Run: headless pygame with SDL's dummy video driver; simulated clock (each Clock.tick advances the game by its frame time, no real sleeping); random seed 0; keys injected as events and as key.get_pressed() state; no mouse input.
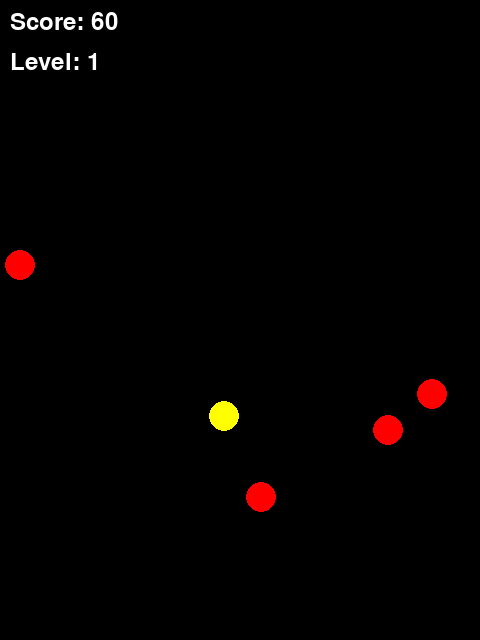
Frame 1 of 4 · flips 1–60 · no input
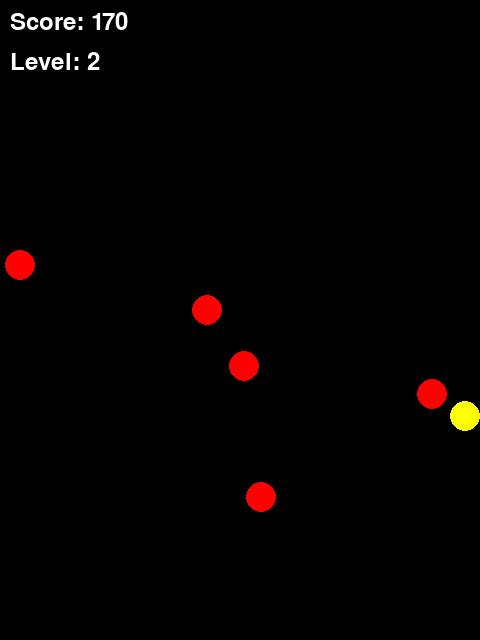
Frame 2 of 4 · flips 61–180 · tapped SPACE, RETURN · held RIGHT (→), D
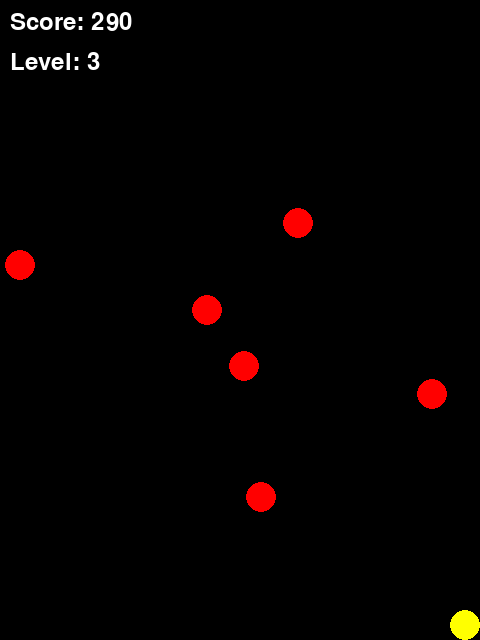
Frame 3 of 4 · flips 181–300 · held DOWN (↓), S
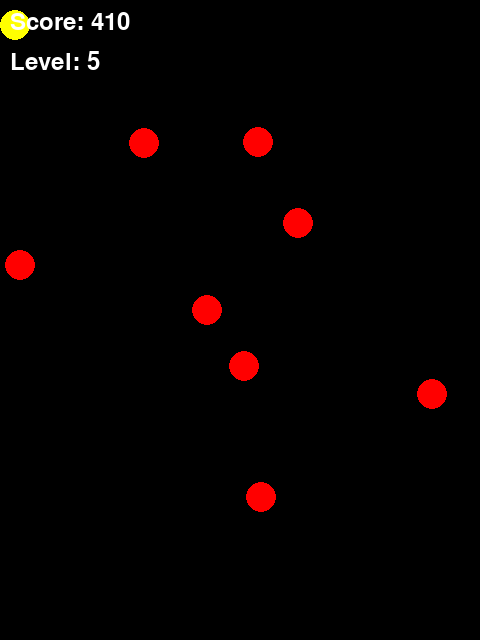
Frame 4 of 4 · flips 301–420 · held LEFT (←), A, UP (↑), W

The pygame program that drew these frames:

import pygame
import random

# Initialisieren von Pygame
pygame.init()

# Fenstergröße und Titel festlegen
window_width = 480
window_height = 640
window_title = "Pacman"
screen = pygame.display.set_mode((window_width, window_height))
pygame.display.set_caption(window_title)

# Farben definieren
black = (0, 0, 0)
white = (255, 255, 255)
yellow = (255, 255, 0)
red = (255, 0, 0)

# Pacman und Geister definieren
pacman_x = 224
pacman_y = 416
pacman_radius = 15
ghosts = []
for i in range(4):
    ghost_x = random.randint(0, 448)
    ghost_y = random.randint(0, 576)
    ghosts.append([ghost_x, ghost_y, red])

# Punkte und Level
score = 0
level = 1

# Spiel-Schleife
running = True
while running:
    # Event-Schleife
    for event in pygame.event.get():
        if event.type == pygame.QUIT:
            running = False

    # Bewegungen
    keys = pygame.key.get_pressed()
    if keys[pygame.K_LEFT]:
        pacman_x -= 5
    if keys[pygame.K_RIGHT]:
        pacman_x += 5
    if keys[pygame.K_UP]:
        pacman_y -= 5
    if keys[pygame.K_DOWN]:
        pacman_y += 5

    # Randprüfung
    if pacman_x < pacman_radius:
        pacman_x = pacman_radius
    if pacman_x > window_width - pacman_radius:
        pacman_x = window_width - pacman_radius
    if pacman_y < pacman_radius:
        pacman_y = pacman_radius
    if pacman_y > window_height - pacman_radius:
        pacman_y = window_height - pacman_radius

    # Hintergrund und Pacman zeichnen
    screen.fill(black)
    pygame.draw.circle(screen, yellow, (pacman_x, pacman_y), pacman_radius)

    # Geister zeichnen und prüfen, ob Pacman sie berührt
    for ghost in ghosts:
        pygame.draw.circle(screen, ghost[2], (ghost[0], ghost[1]), pacman_radius)
        if abs(pacman_x - ghost[0]) < pacman_radius and abs(pacman_y - ghost[1]) < pacman_radius:
            score -= 10
            ghost[0] = random.randint(0, 448)
            ghost[1] = random.randint(0, 576)

    # Punkte erhöhen und Level erhöhen, wenn nötig
    score += 1
    if score % 100 == 0:
        level += 1
        ghosts.append([random.randint(0, 448), random.randint(0, 576), red])

    # Score und Level anzeigen
    font = pygame.font.Font(None, 36)
    score_text = font.render(f"Score: {score}", True, white)
    level_text = font.render(f"Level: {level}", True, white)
    screen.blit(score_text, (10, 10))
    screen.blit(level_text, (10, 50))

    # Bildschirm aktualisieren
    pygame.display.update()

# Pygame beenden
pygame.quit()
